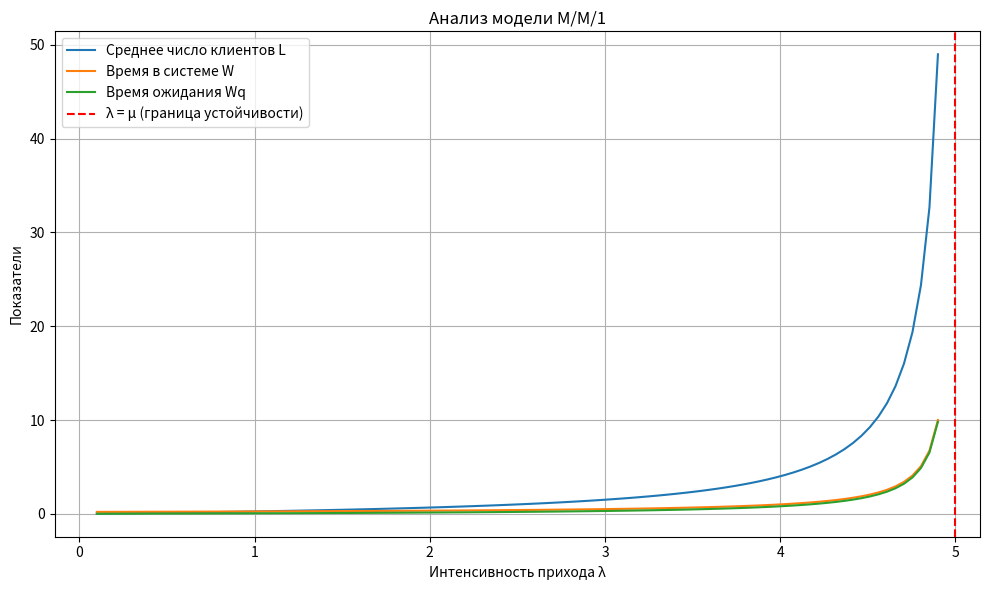

Python code for this plot:
import numpy as np
import matplotlib.pyplot as plt

# Диапазон интенсивностей λ (при фиксированном μ)
mu = 5
lambdas = np.linspace(0.1, 4.9, 100)

rho = lambdas / mu
L = rho / (1 - rho)
W = 1 / (mu - lambdas)
Wq = rho / (mu - lambdas)

plt.figure(figsize=(10, 6))
plt.plot(lambdas, L, label='Среднее число клиентов L')
plt.plot(lambdas, W, label='Время в системе W')
plt.plot(lambdas, Wq, label='Время ожидания Wq')
plt.axvline(mu, color='red', linestyle='--', label='λ = μ (граница устойчивости)')
plt.xlabel('Интенсивность прихода λ')
plt.ylabel('Показатели')
plt.title('Анализ модели M/M/1')
plt.legend()
plt.grid()
plt.tight_layout()
plt.show()